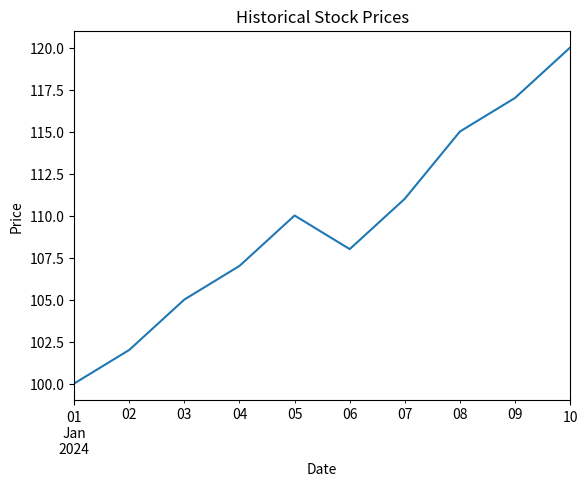

Write the Python code that produced this figure.
import pandas as pd
import matplotlib.pyplot as plt

# Sample stock data
data = {
    'Date': pd.date_range(start='2024-01-01', periods=10),
    'Stock_Price': [100, 102, 105, 107, 110, 108, 111, 115, 117, 120]
}

df = pd.DataFrame(data)
df.set_index('Date', inplace=True)

# Plot line graph
df['Stock_Price'].plot(title='Historical Stock Prices', xlabel='Date', ylabel='Price')
plt.show()
